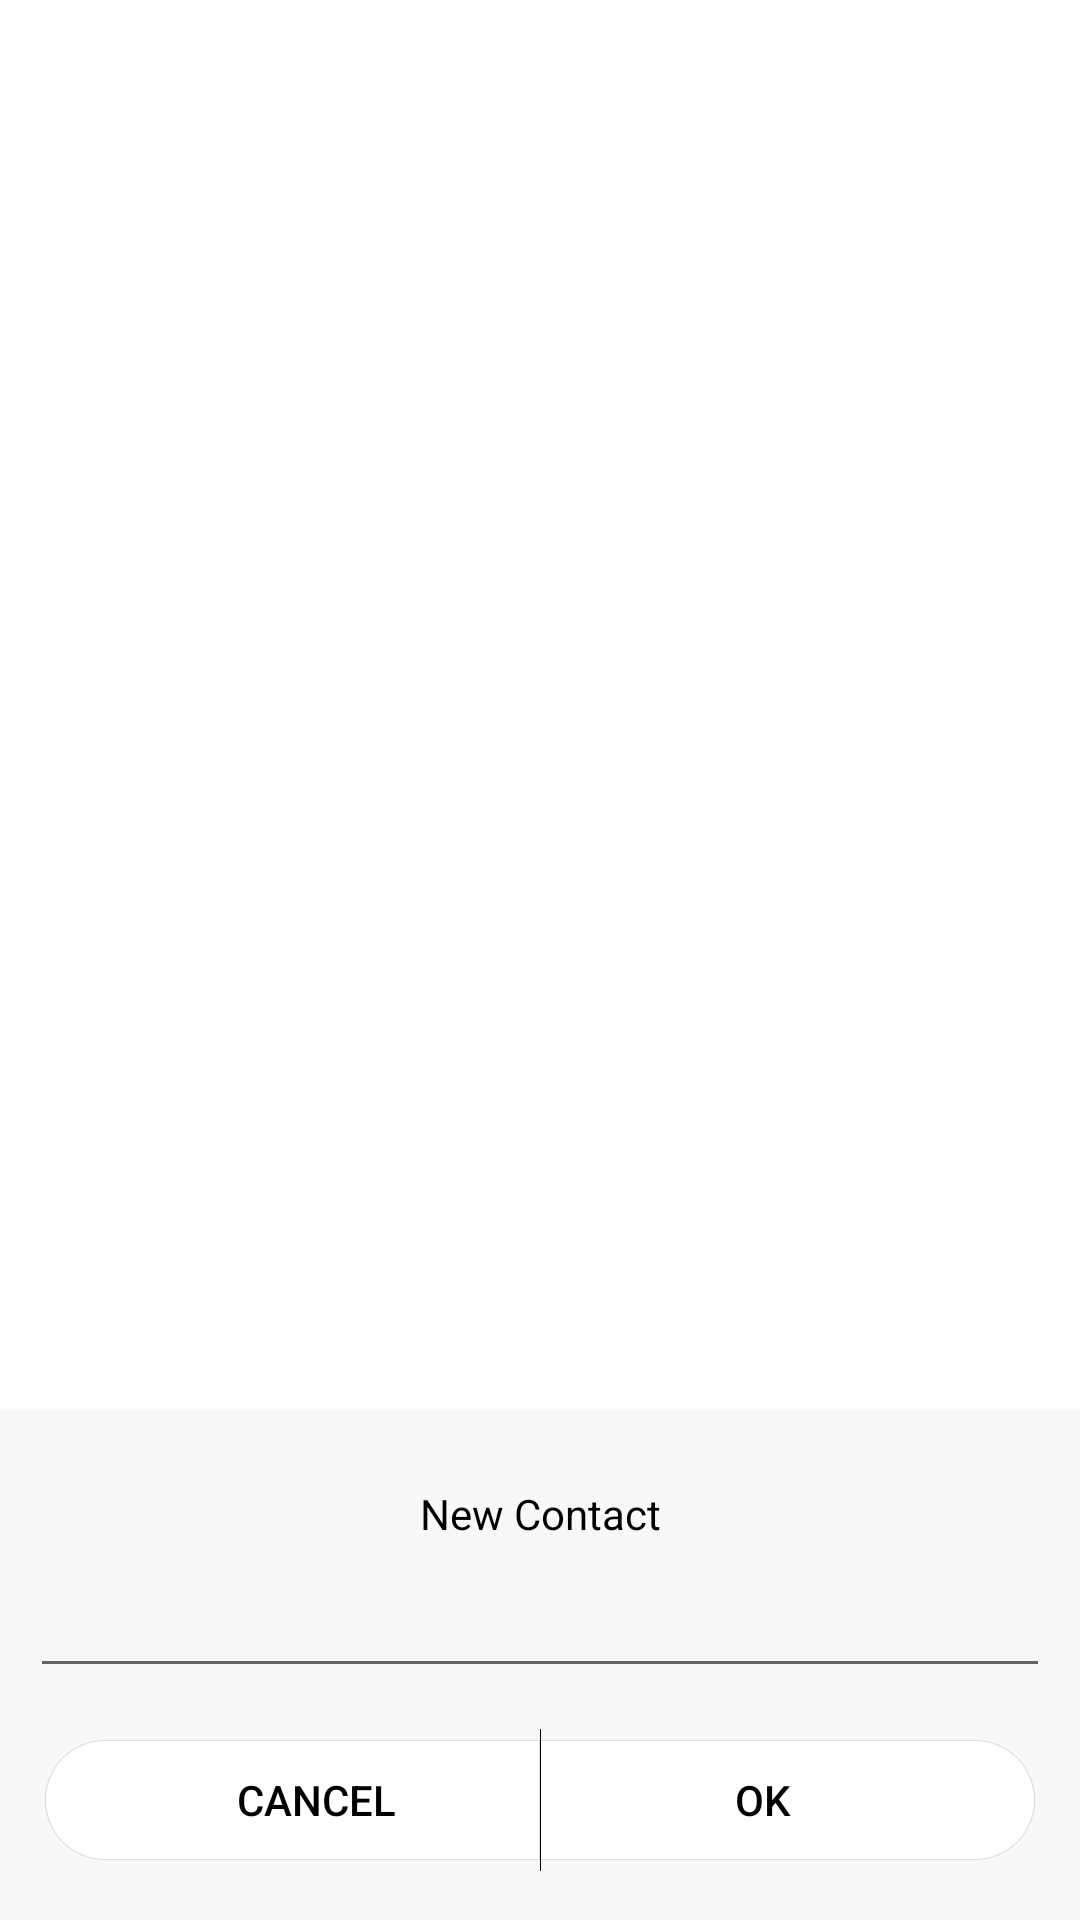

Layout XML and referenced resources for this Android screen:
<!-- AndroidManifest.xml: fallback theme Theme.MaterialComponents.DayNight.NoActionBar -->
<!-- res/layout/nt_gui_edit_dialog.xml -->
<?xml version="1.0" encoding="utf-8"?>

<RelativeLayout xmlns:android="http://schemas.android.com/apk/res/android"
    android:layout_width="fill_parent"
    android:layout_height="wrap_content"
    android:layout_alignParentBottom="true" >

    <RelativeLayout
        android:layout_width="fill_parent"
        android:layout_height="170dip"
        android:background="@color/nt_popupwindow_bg_color"
         android:layout_alignParentBottom="true"
        >
        
         <LinearLayout
            android:id="@+id/nt_bottom_bar"
            android:layout_width="fill_parent"
            android:layout_height="wrap_content"
            android:layout_centerHorizontal="true" 
            android:orientation="horizontal"
            android:layout_alignParentBottom="true"
            android:paddingLeft="@dimen/nt_list_itemtext_startpadding"
            android:paddingRight="@dimen/nt_list_itemtext_startpadding"
            >

            <Button
                android:id="@+id/nt_neg_button"
                android:layout_width="fill_parent"
                android:layout_height="80dip"
                android:background="@drawable/nt_popup_btn_first_light"
                android:gravity="center"
                android:text="@string/nt_btn_cancel"
                android:textColor="#000000"
                android:textSize="14sp" 
                android:layout_weight="1"
                />

            <Button
                android:id="@+id/nt_pos_button"
                android:layout_width="fill_parent"
                android:layout_height="80dip"
                 android:layout_weight="1"
                android:background="@drawable/nt_popup_btn_last_light"
                android:gravity="center"
                android:text="@string/nt_btn_confirm"
                android:textColor="#000000"
                android:textSize="14sp" />
        </LinearLayout>
        
       	<EditText
            android:id="@+id/nt_edit"
            android:layout_width="340dip"
            android:layout_height="wrap_content"
            android:layout_above="@id/nt_bottom_bar"
            android:layout_marginBottom="-3dip"
            android:gravity="center"
            android:textColor="#000000"
            android:textSize="16sp"
            android:layout_centerHorizontal="true"
            android:singleLine="true"
            />

        <TextView
            android:id="@+id/nt_title"
            android:layout_width="fill_parent"
            android:layout_height="wrap_content"
            android:gravity="center"
            android:textColor="#000000"
            android:textSize="14sp" 
            android:layout_centerHorizontal="true"
            android:text="@string/nt_edit_title"
            android:layout_above="@id/nt_edit"
            android:layout_marginBottom="10dip"
            />

    </RelativeLayout>

</RelativeLayout>
<!-- resources referenced by this layout -->
<resources>
  <color name="nt_popupwindow_bg_color">@color/nt_window_bg_color</color>
  <dimen name="nt_list_itemtext_startpadding">15dp</dimen>
  <!-- drawable nt_popup_btn_first_light (drawable) -->
  <?xml version="1.0" encoding="utf-8"?>
  <selector xmlns:android="http://schemas.android.com/apk/res/android">
  
      
      <item android:state_pressed="true" 
      	android:drawable="@drawable/nt_popup_btn_first_pressed_light" />
      <item
      	android:drawable="@drawable/nt_popup_btn_first_normal_light" />
  </selector>
  <!-- drawable nt_popup_btn_last_light (drawable) -->
  <?xml version="1.0" encoding="utf-8"?>
  <selector xmlns:android="http://schemas.android.com/apk/res/android">
  
      
      <item android:state_pressed="true" 
      	android:drawable="@drawable/nt_popup_btn_last_pressed_light" />
      <item
      	android:drawable="@drawable/nt_popup_btn_last_normal_light" />
  </selector>
  <string name="nt_btn_cancel">"Cancel"</string>
  <string name="nt_btn_confirm">"OK"</string>
  <string name="nt_edit_title">"New Contact"</string>
  <color name="nt_window_bg_color">#fff8f8f8</color>
</resources>
